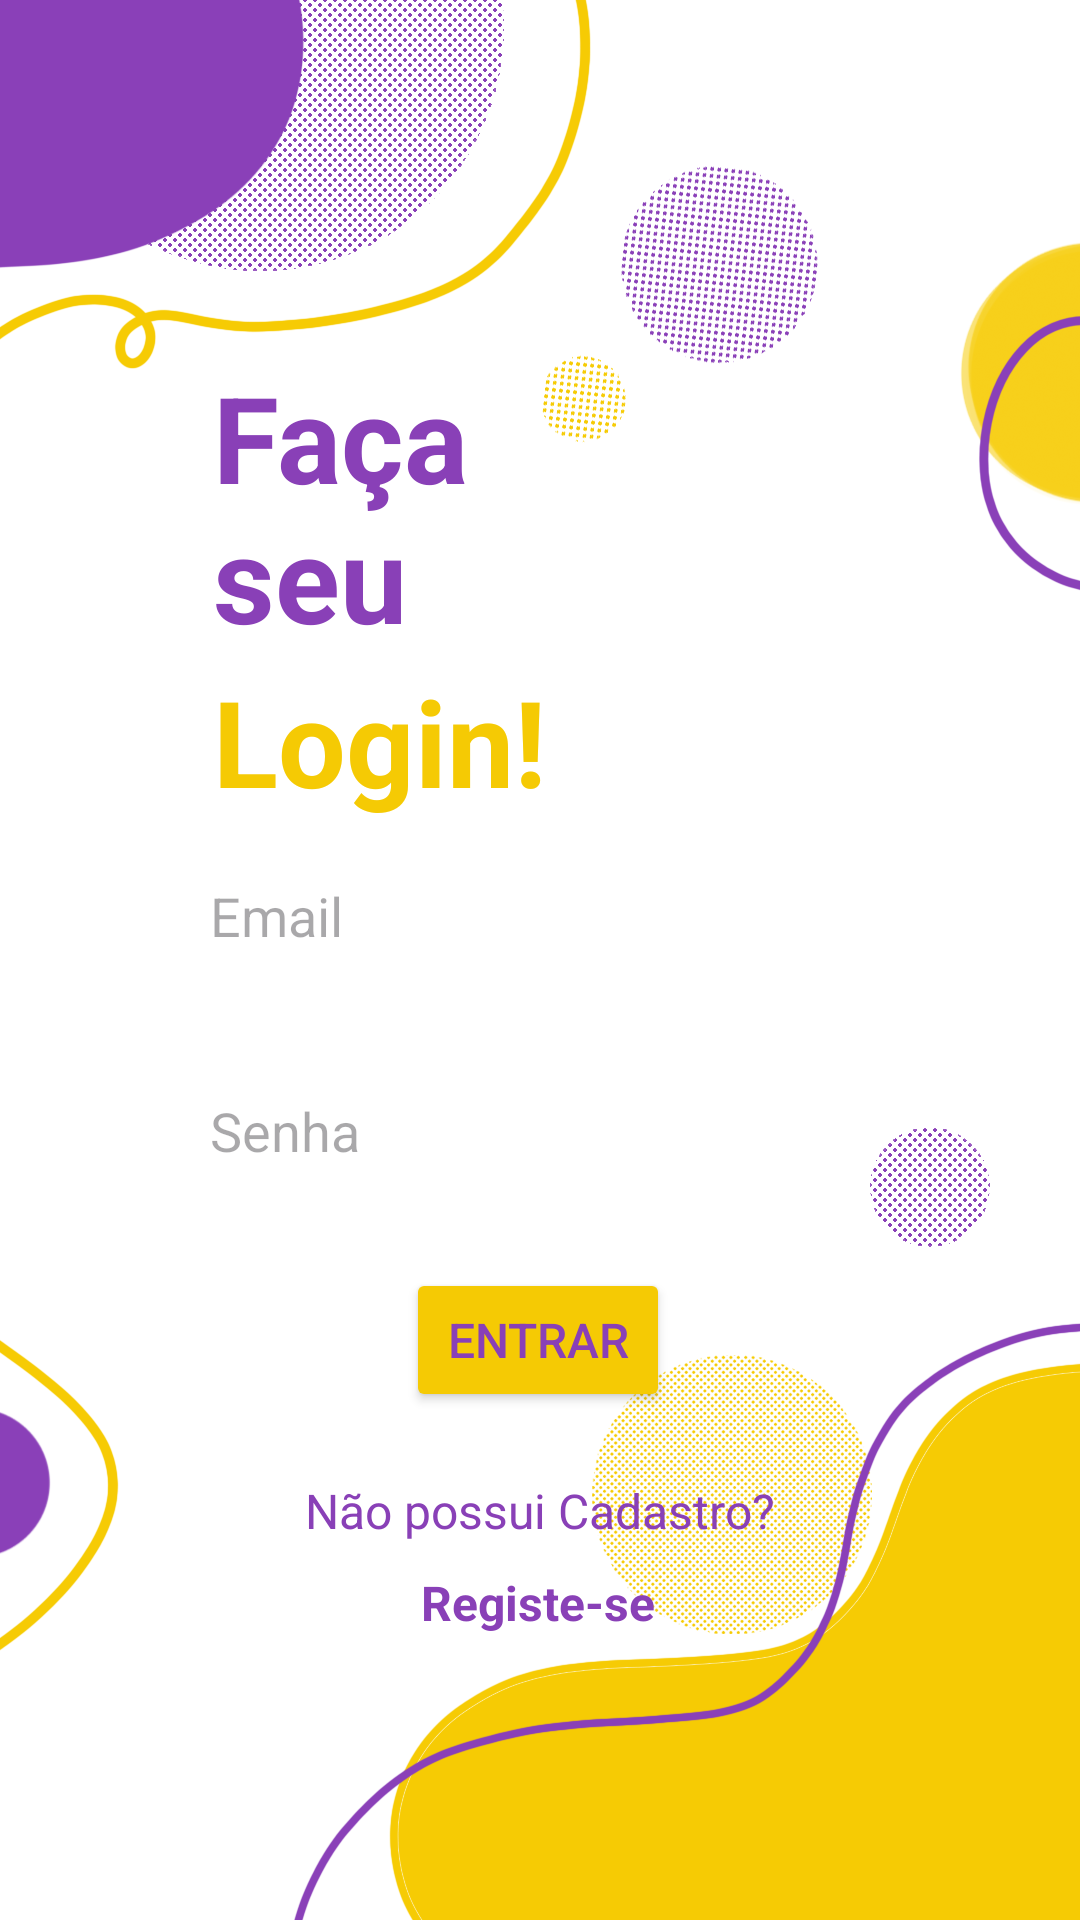

Here is an Android app screen rendered from its layout file. Give the layout XML and the strings, colors and styles it references.
<!-- AndroidManifest.xml: application theme Theme.AprendizagemMobile -->
<!-- res/layout/activity_main.xml -->
<?xml version="1.0" encoding="utf-8"?>
<androidx.constraintlayout.widget.ConstraintLayout xmlns:android="http://schemas.android.com/apk/res/android"
    xmlns:app="http://schemas.android.com/apk/res-auto"
    xmlns:tools="http://schemas.android.com/tools"
    android:layout_width="match_parent"
    android:layout_height="match_parent"
    android:background="@drawable/bglogin"
    tools:context=".MainActivity">


    <ImageView
        android:id="@+id/imageView2"
        android:layout_width="173dp"
        android:layout_height="168dp"
        app:layout_constraintBottom_toTopOf="@+id/Email_Textinput"
        app:layout_constraintEnd_toEndOf="parent"
        app:layout_constraintHorizontal_bias="0.0"
        app:layout_constraintStart_toEndOf="@+id/textView"
        app:layout_constraintTop_toTopOf="parent"
        app:layout_constraintVertical_bias="0.83"
        app:srcCompat="@drawable/looksimple"
        android:contentDescription="@string/lupa" />

    <TextView
        android:id="@+id/textView"
        android:layout_width="119dp"
        android:layout_height="101dp"
        android:text="@string/login_text"
        android:textColor="#8940B7"
        android:textSize="40sp"
        android:textStyle="bold"
        app:layout_constraintBottom_toBottomOf="parent"
        app:layout_constraintEnd_toEndOf="parent"
        app:layout_constraintHorizontal_bias="0.294"
        app:layout_constraintStart_toStartOf="parent"
        app:layout_constraintTop_toTopOf="parent"
        app:layout_constraintVertical_bias="0.221" />

    <Button
        android:id="@+id/Login"
        android:layout_width="wrap_content"
        android:layout_height="wrap_content"
        android:backgroundTint="#F5CA04"
        android:text="@string/entrar"
        android:textColor="#8940B7"
        android:textSize="16sp"
        android:onClick="login"
        app:layout_constraintBottom_toBottomOf="parent"
        app:layout_constraintEnd_toEndOf="parent"
        app:layout_constraintHorizontal_bias="0.498"
        app:layout_constraintStart_toStartOf="parent"
        app:layout_constraintTop_toBottomOf="@+id/Password_Textinput"
        app:layout_constraintVertical_bias="0.074" />

    <EditText
        android:id="@+id/Email_Textinput"
        android:layout_width="265dp"
        android:layout_height="60dp"
        android:background="@drawable/myrect"
        android:elevation="2dp"
        android:ems="10"
        android:hint="@string/email"
        android:inputType="textEmailAddress"
        android:padding="20dp"
        app:layout_constraintBottom_toBottomOf="parent"
        app:layout_constraintEnd_toEndOf="parent"
        app:layout_constraintHorizontal_bias="0.527"
        app:layout_constraintStart_toStartOf="parent"
        app:layout_constraintTop_toTopOf="parent"
        app:layout_constraintVertical_bias="0.478"
        android:autofillHints="Email" />

    <EditText
        android:id="@+id/Password_Textinput"
        android:layout_width="265dp"
        android:layout_height="60dp"
        android:background="@drawable/myrect"
        android:elevation="2dp"
        android:ems="10"
        android:hint="@string/password"
        android:inputType="textPassword"
        android:padding="20dp"
        app:layout_constraintBottom_toBottomOf="parent"
        app:layout_constraintEnd_toEndOf="parent"
        app:layout_constraintHorizontal_bias="0.527"
        app:layout_constraintStart_toStartOf="parent"
        app:layout_constraintTop_toBottomOf="@+id/Email_Textinput"
        app:layout_constraintVertical_bias="0.048"
        android:autofillHints="Senha" />

    <TextView
        android:id="@+id/textView2"
        android:layout_width="119dp"
        android:layout_height="53dp"
        android:text="@string/login"
        android:textColor="#F5CA04"
        android:textSize="40sp"
        android:textStyle="bold"
        app:layout_constraintBottom_toTopOf="@+id/Email_Textinput"
        app:layout_constraintEnd_toStartOf="@+id/imageView2"
        app:layout_constraintHorizontal_bias="1.0"
        app:layout_constraintStart_toStartOf="parent"
        app:layout_constraintTop_toBottomOf="@+id/textView"
        app:layout_constraintVertical_bias="0.068" />

    <TextView
        android:id="@+id/textView3"
        android:layout_width="wrap_content"
        android:layout_height="wrap_content"
        android:text="@string/n_o_possui_cadastro"
        android:textColor="#8940B7"
        android:textSize="16sp"
        app:layout_constraintBottom_toBottomOf="parent"
        app:layout_constraintEnd_toEndOf="parent"
        app:layout_constraintStart_toStartOf="parent"
        app:layout_constraintTop_toBottomOf="@+id/Login"
        app:layout_constraintVertical_bias="0.148" />

    <TextView
        android:id="@+id/textView4"
        android:layout_width="wrap_content"
        android:layout_height="wrap_content"
        android:text="@string/registe_se"
        android:textColor="#8940B7"
        android:textSize="16sp"
        android:textStyle="bold"
        android:onClick="navegarParaRegisto"
        app:layout_constraintBottom_toBottomOf="parent"
        app:layout_constraintEnd_toEndOf="parent"
        app:layout_constraintHorizontal_bias="0.498"
        app:layout_constraintStart_toStartOf="parent"
        app:layout_constraintTop_toBottomOf="@+id/textView3"
        app:layout_constraintVertical_bias="0.086" />


</androidx.constraintlayout.widget.ConstraintLayout>
<!-- resources referenced by this layout -->
<resources>
  <!-- drawable bglogin: png bitmap (drawable, 270491 bytes) -->
  <string name="email">Email</string>
  <string name="entrar">Entrar</string>
  <string name="login">Login!</string>
  <string name="login_text">Faça seu</string>
  <string name="lupa">Lupa</string>
  <string name="n_o_possui_cadastro">Não possui Cadastro?</string>
  <string name="password">Senha</string>
  <string name="registe_se">Registe-se</string>
  <style name="Theme.AprendizagemMobile" parent="Base.Theme.AprendizagemMobile" />
  <style name="Base.Theme.AprendizagemMobile" parent="Theme.Material3.DayNight.NoActionBar">
          
          
      </style>
</resources>
